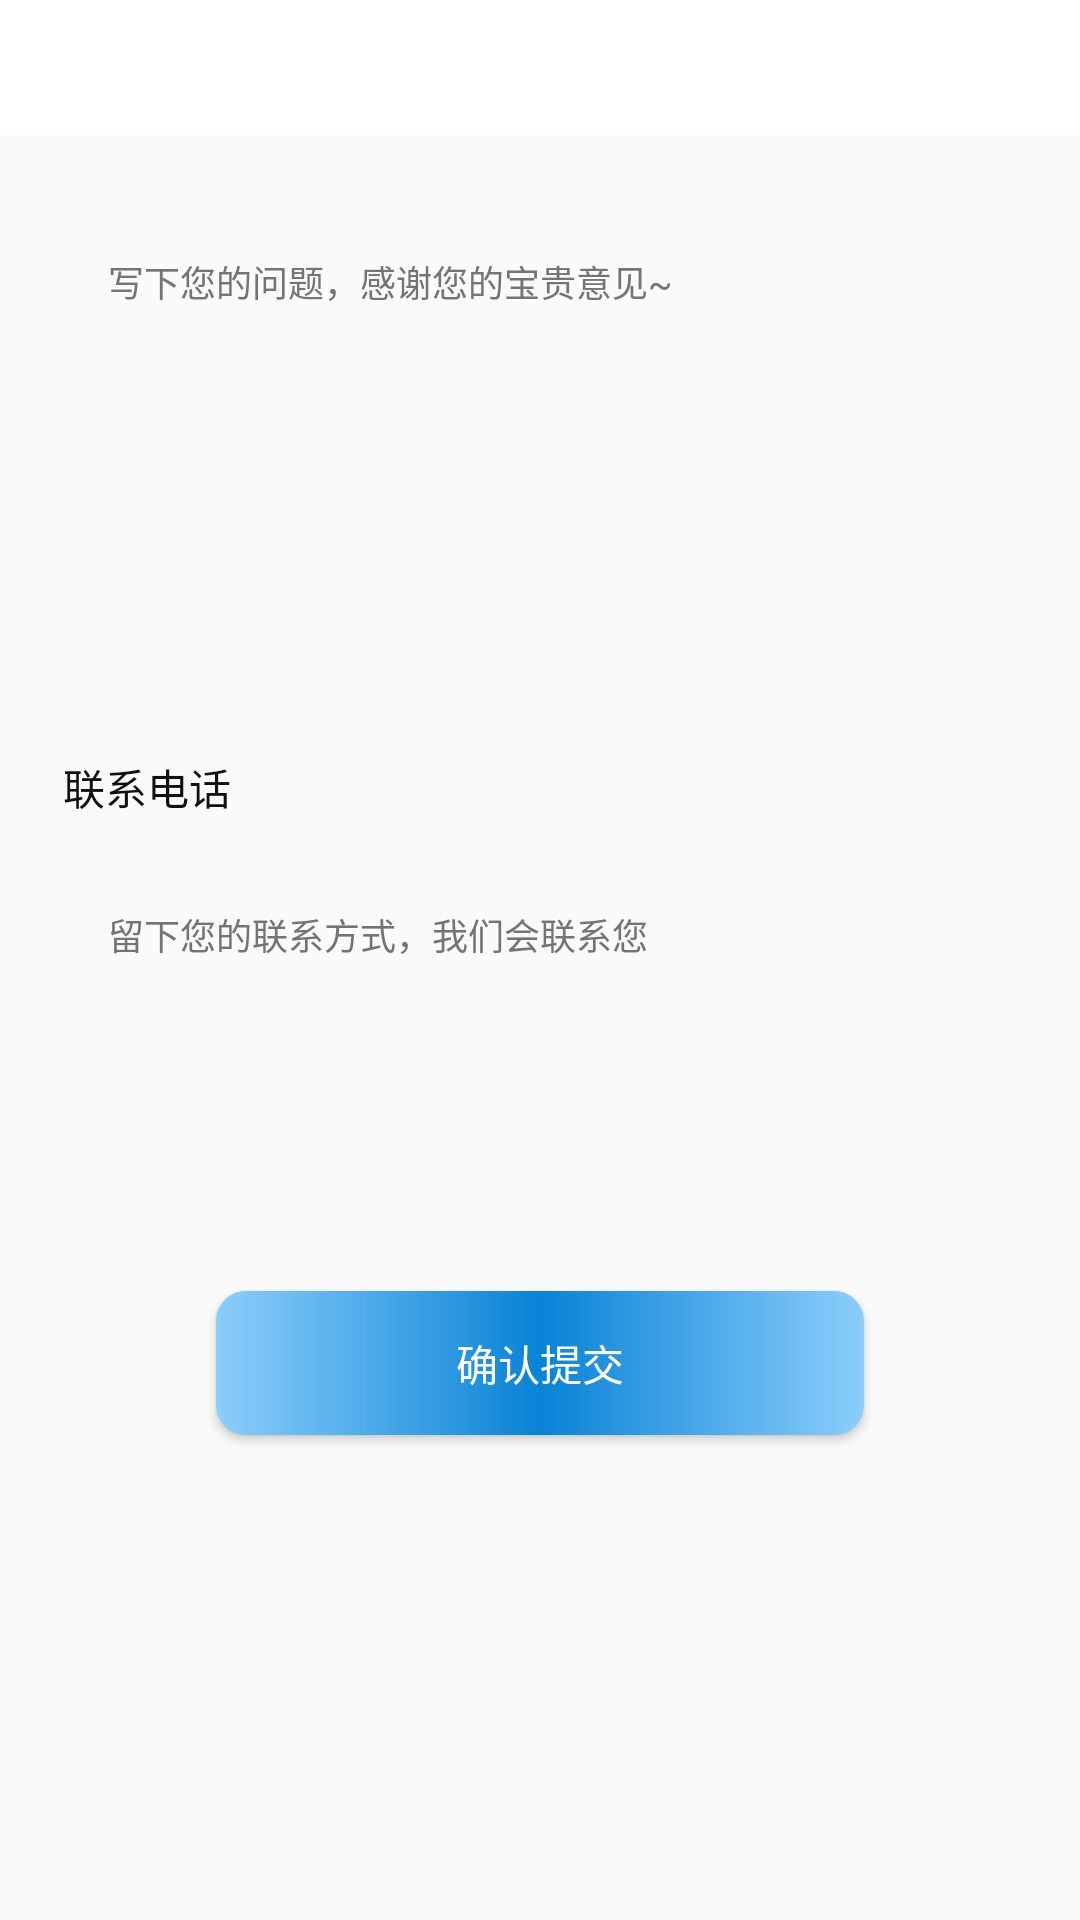

This screen was rendered from an Android layout file. Write that file and the resources it references.
<!-- AndroidManifest.xml: application theme Theme.MyApplication -->
<!-- res/layout/activity_feed_back.xml -->
<?xml version="1.0" encoding="utf-8"?>
<RelativeLayout xmlns:android="http://schemas.android.com/apk/res/android"
    xmlns:app="http://schemas.android.com/apk/res-auto"
    xmlns:tools="http://schemas.android.com/tools"
    android:layout_width="match_parent"
    android:layout_height="match_parent"
    android:orientation="vertical">

    <include
        android:id="@+id/title_include"
        layout="@layout/top_include"
        android:layout_width="match_parent"
        android:layout_height="wrap_content"
        android:clipToPadding="true"
        android:fitsSystemWindows="true" />

    <ScrollView
        android:layout_width="match_parent"
        android:layout_height="match_parent"
        android:layout_above="@+id/tv_delete_text"
        android:layout_below="@+id/title_include"
        android:overScrollMode="never"
        android:scrollbars="none">

        <LinearLayout
            android:layout_width="match_parent"
            android:layout_height="match_parent"
            android:orientation="vertical"
            android:paddingHorizontal="@dimen/dp_21">
            <EditText
                android:id="@+id/etBiaoTi"
                style="@style/text_14_101010_style"
                android:layout_width="match_parent"
                android:layout_height="167dp"
                android:layout_marginTop="@dimen/dp20"
                android:background="@drawable/gray_biankuang_4_shape"
                android:gravity="top"
                android:hint="写下您的问题，感谢您的宝贵意见~"
                android:paddingHorizontal="@dimen/dp_15"
                android:paddingVertical="@dimen/dp20"
                android:textColorHint="#747474"
                android:textSize="@dimen/dp_12" />
            <TextView
                android:layout_width="wrap_content"
                android:text="联系电话"
                android:textColor="@color/_101010"
                android:textSize="@dimen/dp_14"
                android:layout_marginTop="@dimen/dp20"
                android:layout_height="wrap_content"/>
            <EditText
                android:id="@+id/etPhone"
                style="@style/text_14_101010_style"
                android:layout_width="match_parent"
                android:layout_height="wrap_content"
                android:layout_marginTop="@dimen/dp20"
                android:background="@drawable/gray_biankuang_4_shape"
                android:gravity="top"
                android:hint="留下您的联系方式，我们会联系您"
                android:paddingHorizontal="@dimen/dp_15"
                android:inputType="phone"
                android:paddingVertical="@dimen/dp10"
                android:textColorHint="#747474"
                android:textSize="@dimen/dp_12" />
            <androidx.recyclerview.widget.RecyclerView
                android:id="@+id/recycler"
                android:layout_width="match_parent"
                android:layout_height="wrap_content"
                android:layout_marginTop="@dimen/dp20"
                android:overScrollMode="never" />




            <Button
                android:id="@+id/tvFaBu"
                android:layout_width="wrap_content"
                android:layout_height="wrap_content"
                android:layout_gravity="center_horizontal"
                android:layout_marginTop="@dimen/dp_80"
                android:layout_marginBottom="30dp"
                android:background="@drawable/blue_button_shape"
                android:gravity="center"
                android:paddingHorizontal="@dimen/dp_80"
                android:paddingVertical="@dimen/dp5"
                android:text="确认提交"
                android:textColor="#ffffff"
                android:textSize="@dimen/shisi" />
        </LinearLayout>
    </ScrollView>

    <TextView
        android:id="@+id/tv_delete_text"
        android:layout_width="match_parent"
        android:layout_height="wrap_content"
        android:layout_alignParentBottom="true"
        android:background="@color/red"
        android:drawableTop="@mipmap/picture_icon_delete"
        android:drawablePadding="5dp"
        android:gravity="center"
        android:paddingTop="8dp"
        android:paddingBottom="8dp"
        android:text="@string/app_drag_delete"
        android:textColor="@color/white"
        android:textSize="12sp"
        android:visibility="gone"
        tools:visibility="visible" />
</RelativeLayout>
<!-- res/layout/top_include.xml (included above) -->
<?xml version="1.0" encoding="utf-8"?>
<RelativeLayout xmlns:android="http://schemas.android.com/apk/res/android"
    android:layout_width="match_parent"
    android:background="@color/white"
    android:layout_height="wrap_content">
    <RelativeLayout
        android:id="@+id/rl_title"
        android:layout_width="match_parent"
        android:layout_height="45dp">

        <LinearLayout
            android:id="@+id/ll_common_back"
            android:layout_width="45dp"
            android:layout_height="45dp"
            android:gravity="center"
            android:orientation="horizontal">

            <ImageView
                android:id="@+id/iv_common_back"
                android:layout_width="20dp"
                android:layout_height="20dp"
                android:layout_gravity="center"
                android:scaleType="fitXY"
                android:src="@mipmap/back_black" />

        </LinearLayout>

        <RelativeLayout
            android:layout_width="match_parent"
            android:layout_height="match_parent">

            <TextView
                android:id="@+id/tv_title"
                style="@style/shop_title_1"
                android:layout_centerInParent="true"
                android:textColor="#000000"
                android:textSize="18dp"
                android:textStyle="bold" />



            <TextView
                android:id="@+id/tvShaiXuan"
                style="@style/shop_title_1"
                android:layout_centerVertical="true"
                android:layout_alignParentRight="true"
                android:textColor="@color/text4"
                android:layout_height="45dp"
                android:gravity="center_vertical"
                android:textSize="@dimen/dp_16"
                android:paddingRight="@dimen/dp_16"
                />

            <CheckBox
                android:id="@+id/cbCollection"
                android:visibility="gone"
                android:layout_width="wrap_content"
                android:layout_height="wrap_content"
                android:layout_centerVertical="true"
                android:layout_marginRight="@dimen/dp_16"
                android:layout_marginLeft="@dimen/dp10"
                android:layout_alignParentRight="true"
                android:background="@color/transparent"
                android:button="@drawable/collection_selector" />
        </RelativeLayout>



    </RelativeLayout>

</RelativeLayout>
<!-- resources referenced by this layout -->
<resources>
  <color name="_101010">#101010</color>
  <color name="red">#FF0000</color>
  <color name="text4">#FF0000</color>
  <color name="transparent">#00000000</color>
  <color name="white">#FFFFFFFF</color>
  <dimen name="dp10">10dp</dimen>
  <dimen name="dp20">20dp</dimen>
  <dimen name="dp5">5dp</dimen>
  <dimen name="dp_12">12dp</dimen>
  <dimen name="dp_14">14dp</dimen>
  <dimen name="dp_15">15dp</dimen>
  <dimen name="dp_16">16dp</dimen>
  <dimen name="dp_21">21dp</dimen>
  <dimen name="dp_80">80dp</dimen>
  <dimen name="shisi">14dp</dimen>
  <!-- drawable blue_button_shape (drawable) -->
  <?xml version="1.0" encoding="utf-8"?>
  <shape xmlns:android="http://schemas.android.com/apk/res/android">
      <corners
          android:radius="@dimen/dp_10"
          />
      <gradient
          android:startColor="#8CCEFB"
          android:centerColor="#0883D6"
          android:endColor="#8CCEFB"
          android:type="linear"
          />
  </shape>
  <string name="app_drag_delete">拖动到此处删除</string>
  <style name="shop_title_1">
          <item name="android:layout_width">wrap_content</item>
          <item name="android:layout_height">wrap_content</item>
          <item name="android:textColor">@color/title_one</item>
          <item name="android:textSize">19dp</item>
      </style>
  <style name="text_14_101010_style">
          <item name="android:layout_width">wrap_content</item>
          <item name="android:layout_height">wrap_content</item>
          <item name="android:textColor">@color/_101010</item>
          <item name="android:textSize">@dimen/dp_14</item>
      </style>
  <style name="Theme.MyApplication" parent="Theme.AppCompat.Light.NoActionBar">
          <item name="android:windowNoTitle">true</item>
          <item name="android:windowFullscreen">true</item>
          
          <item name="colorPrimary">@color/purple_500</item>
          <item name="colorPrimaryVariant">@color/purple_700</item>
          <item name="colorOnPrimary">@color/white</item>
          
          <item name="colorSecondary">@color/teal_200</item>
          <item name="colorSecondaryVariant">@color/teal_700</item>
          <item name="colorOnSecondary">@color/black</item>
          
          <item name="android:statusBarColor">?attr/colorPrimaryVariant</item>
          
      </style>
  <dimen name="dp_10">10dp</dimen>
  <color name="title_one">#333333</color>
  <color name="purple_500">#FF6200EE</color>
  <color name="purple_700">#FF3700B3</color>
  <color name="teal_200">#FF03DAC5</color>
  <color name="teal_700">#FF018786</color>
  <color name="black">#FF000000</color>
</resources>
